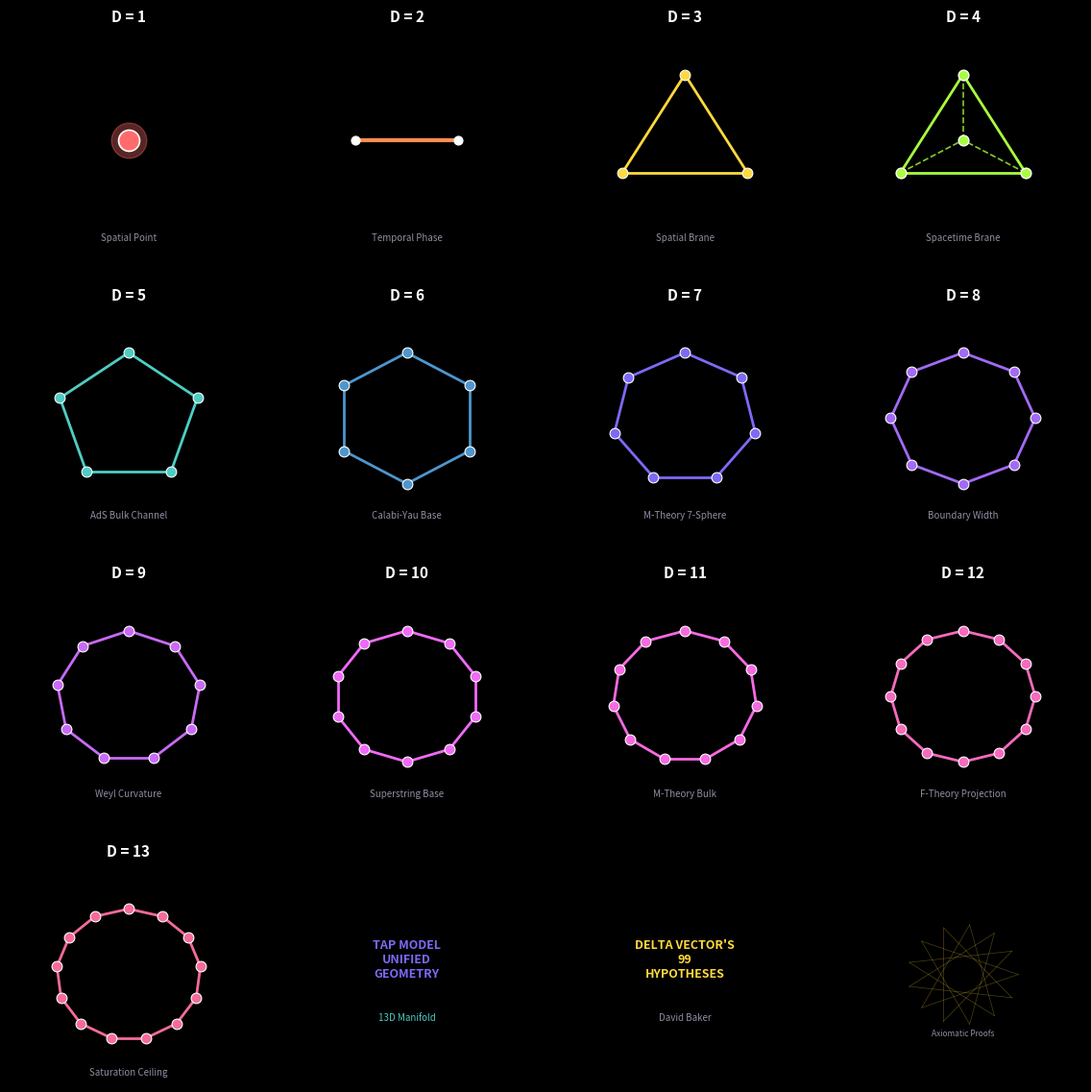

Python code for this plot: (Note: this script raises an exception after producing the figure.)
# -*- coding: utf-8 -*-
"""
generate_individual_dimensions.py
=================================
Generates a stunning 16-panel grid diagram (4x4) extracting each of the 13
dimensions as individual, discrete geometric shapes.
Saves to tap_dimensions_discrete.png.
"""

import os
import math
import matplotlib.pyplot as plt
import numpy as np

def main():
    # Set dark theme style
    plt.style.use('dark_background')
    fig, axes = plt.subplots(4, 4, figsize=(12, 12), dpi=300)
    fig.patch.set_facecolor('#030308')
    
    dims = [
        {"d": 1, "name": "Spatial Point", "color": "#ff6b6b"},
        {"d": 2, "name": "Temporal Phase", "color": "#ff8e53"},
        {"d": 3, "name": "Spatial Brane", "color": "#ffd93d"},
        {"d": 4, "name": "Spacetime Brane", "color": "#a8ff3d"},
        {"d": 5, "name": "AdS Bulk Channel", "color": "#4ecdc4"},
        {"d": 6, "name": "Calabi-Yau Base", "color": "#4e96cd"},
        {"d": 7, "name": "M-Theory 7-Sphere", "color": "#7c6af7"},
        {"d": 8, "name": "Boundary Width", "color": "#a26af7"},
        {"d": 9, "name": "Weyl Curvature", "color": "#c96af7"},
        {"d": 10, "name": "Superstring Base", "color": "#f06af7"},
        {"d": 11, "name": "M-Theory Bulk", "color": "#f76ae2"},
        {"d": 12, "name": "F-Theory Projection", "color": "#f76abd"},
        {"d": 13, "name": "Saturation Ceiling", "color": "#f76a9a"}
    ]
    
    for idx in range(16):
        row = idx // 4
        col = idx % 4
        ax = axes[row, col]
        ax.set_facecolor('#030308')
        ax.axis('off')
        
        if idx < 13:
            d = dims[idx]
            num_sides = d["d"]
            color = d["color"]
            
            ax.set_title(f"D = {num_sides}", color='#ffffff', fontsize=11, fontweight='black', pad=8)
            ax.text(0, -1.3, d["name"], color='#8f8fa3', fontsize=7, ha='center', fontweight='medium')
            
            # Draw individual shapes
            if num_sides == 1:
                # D=1: Single glowing point
                ax.scatter(0, 0, color=color, s=250, zorder=5, edgecolors='#ffffff', linewidths=1.2)
                ax.scatter(0, 0, color=color, s=700, zorder=4, alpha=0.35)
            elif num_sides == 2:
                # D=2: Line segment
                ax.plot([-0.6, 0.6], [0, 0], color=color, linewidth=3, solid_capstyle='round')
                ax.scatter([-0.6, 0.6], [0, 0], color='#ffffff', s=40, zorder=5)
            elif num_sides == 4:
                # D=4: Projected 3D Tetrahedron
                angles = [2 * math.pi * i / 3 - math.pi/6 for i in range(3)]
                x_outer = [0.85 * math.cos(a) for a in angles]
                y_outer = [0.85 * math.sin(a) for a in angles]
                
                # Draw outer triangle
                for i in range(3):
                    next_idx = (i + 1) % 3
                    ax.plot([x_outer[i], x_outer[next_idx]], [y_outer[i], y_outer[next_idx]], color=color, linewidth=2)
                # Connect to center node
                for i in range(3):
                    ax.plot([x_outer[i], 0], [y_outer[i], 0], color=color, linestyle='--', linewidth=1.2, alpha=0.8)
                    
                ax.scatter(x_outer + [0], y_outer + [0], color=color, s=60, zorder=5, edgecolors='#ffffff')
            else:
                # Regular polygons for D=3 and D>=5
                angles = [2 * math.pi * i / num_sides + math.pi/2 for i in range(num_sides)]
                x_pts = [0.85 * math.cos(a) for a in angles]
                y_pts = [0.85 * math.sin(a) for a in angles]
                
                # Draw polygon lines
                for i in range(num_sides):
                    next_idx = (i + 1) % num_sides
                    ax.plot([x_pts[i], x_pts[next_idx]], [y_pts[i], y_pts[next_idx]], color=color, linewidth=2)
                    
                ax.scatter(x_pts, y_pts, color=color, s=60, zorder=5, edgecolors='#ffffff', linewidths=0.8)
                
            ax.set_xlim(-1.4, 1.4)
            ax.set_ylim(-1.4, 1.4)
            
        else:
            # Aesthetic placeholder boxes for the last 3 cells (symmetrical grid layout)
            ax.set_xlim(-1.4, 1.4)
            ax.set_ylim(-1.4, 1.4)
            
            if idx == 13:
                ax.text(0, 0.2, "TAP MODEL\nUNIFIED\nGEOMETRY", color='#7c6af7', fontsize=9, fontweight='black', ha='center', va='center')
                ax.text(0, -0.6, "13D Manifold", color='#4ecdc4', fontsize=7, ha='center')
            elif idx == 14:
                ax.text(0, 0.2, "DELTA VECTOR'S\n99\nHYPOTHESES", color='#ffd93d', fontsize=9, fontweight='black', ha='center', va='center')
                ax.text(0, -0.6, "David Baker", color='#8f8fa3', fontsize=7, ha='center')
            elif idx == 15:
                # Draw small aesthetic 13D star logo in the last box
                N = 13
                angles = [2 * math.pi * i / N for i in range(N)]
                x_star = [0.65 * math.cos(a) for a in angles]
                y_star = [0.65 * math.sin(a) for a in angles]
                for i in range(N):
                    next_idx = (i + 5) % N
                    ax.plot([x_star[i], x_star[next_idx]], [y_star[i], y_star[next_idx]], color='#ffd93d', linewidth=0.5, alpha=0.3)
                ax.text(0, -0.8, "Axiomatic Proofs", color='#8f8fa3', fontsize=6, ha='center')
                
    plt.tight_layout(pad=3.0)
    out_path = os.path.join(os.path.dirname(os.path.abspath(__file__)), "tap_dimensions_discrete.png")
    plt.savefig(out_path, facecolor='#030308', edgecolor='none')
    plt.close()
    print(f"[EXPORT] Discrete dimensions grid generated -> {out_path}")

if __name__ == "__main__":
    main()
